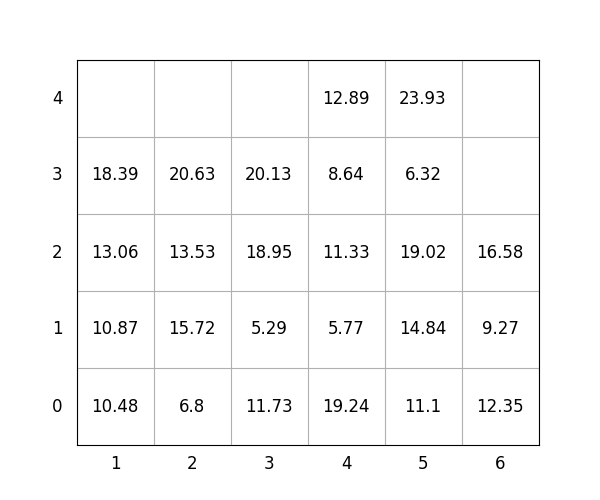

The file beside this chart, header and first rows:
idx, loc_x, loc_y, loc_z, weight, group, score, seq, reloc, size(ft)
1, 6, 0, 0, 12.35, 2, 212.3, 1, 0, 20
2, 3, 0, 0, 11.73, 1, 111.7, 2, 0, 20
3, 6, 0, 1, 9.27, 3, 309.3, 3, 0, 20
4, 3, 0, 1, 5.29, 2, 205.3, 4, 1.0, 20
5, 3, 0, 2, 18.95, 1, 119, 5, 1.0, 20
6, 5, 0, 0, 11.1, 1, 111.1, 6, 0, 20
7, 5, 0, 1, 14.84, 2, 214.8, 7, 0, 20
8, 5, 0, 2, 19.02, 2, 219, 8, 0, 20
9, 5, 0, 3, 6.32, 3, 306.3, 9, 0, 20
10, 3, 0, 3, 20.13, 1, 120.1, 10, 1.0, 20
11, 4, 0, 0, 19.24, 0, 19.24, 11, 0, 20
12, 4, 0, 1, 5.77, 1, 105.8, 12, 0, 20
13, 2, 0, 0, 6.8, 0, 6.8, 13, 0, 20
14, 2, 0, 1, 15.72, 0, 15.72, 14, 0, 20
15, 1, 0, 0, 10.48, 0, 10.48, 15, 0, 20
16, 2, 0, 2, 13.53, 1, 113.5, 16, 0, 20
17, 6, 0, 2, 16.58, 3, 316.6, 17, 0, 20
18, 1, 0, 1, 10.87, 0, 10.87, 18, 0, 20
19, 5, 0, 4, 23.93, 3, 323.9, 19, 0, 20
20, 4, 0, 2, 11.33, 1, 111.3, 20, 0, 20
21, 4, 0, 3, 8.64, 2, 208.6, 21, 0, 20
22, 1, 0, 2, 13.06, 0, 13.06, 22, 0, 20
23, 4, 0, 4, 12.89, 3, 312.9, 23, 0, 20
24, 2, 0, 3, 20.63, 1, 120.6, 24, 0, 20
25, 1, 0, 3, 18.39, 0, 18.39, 25, 0, 20
